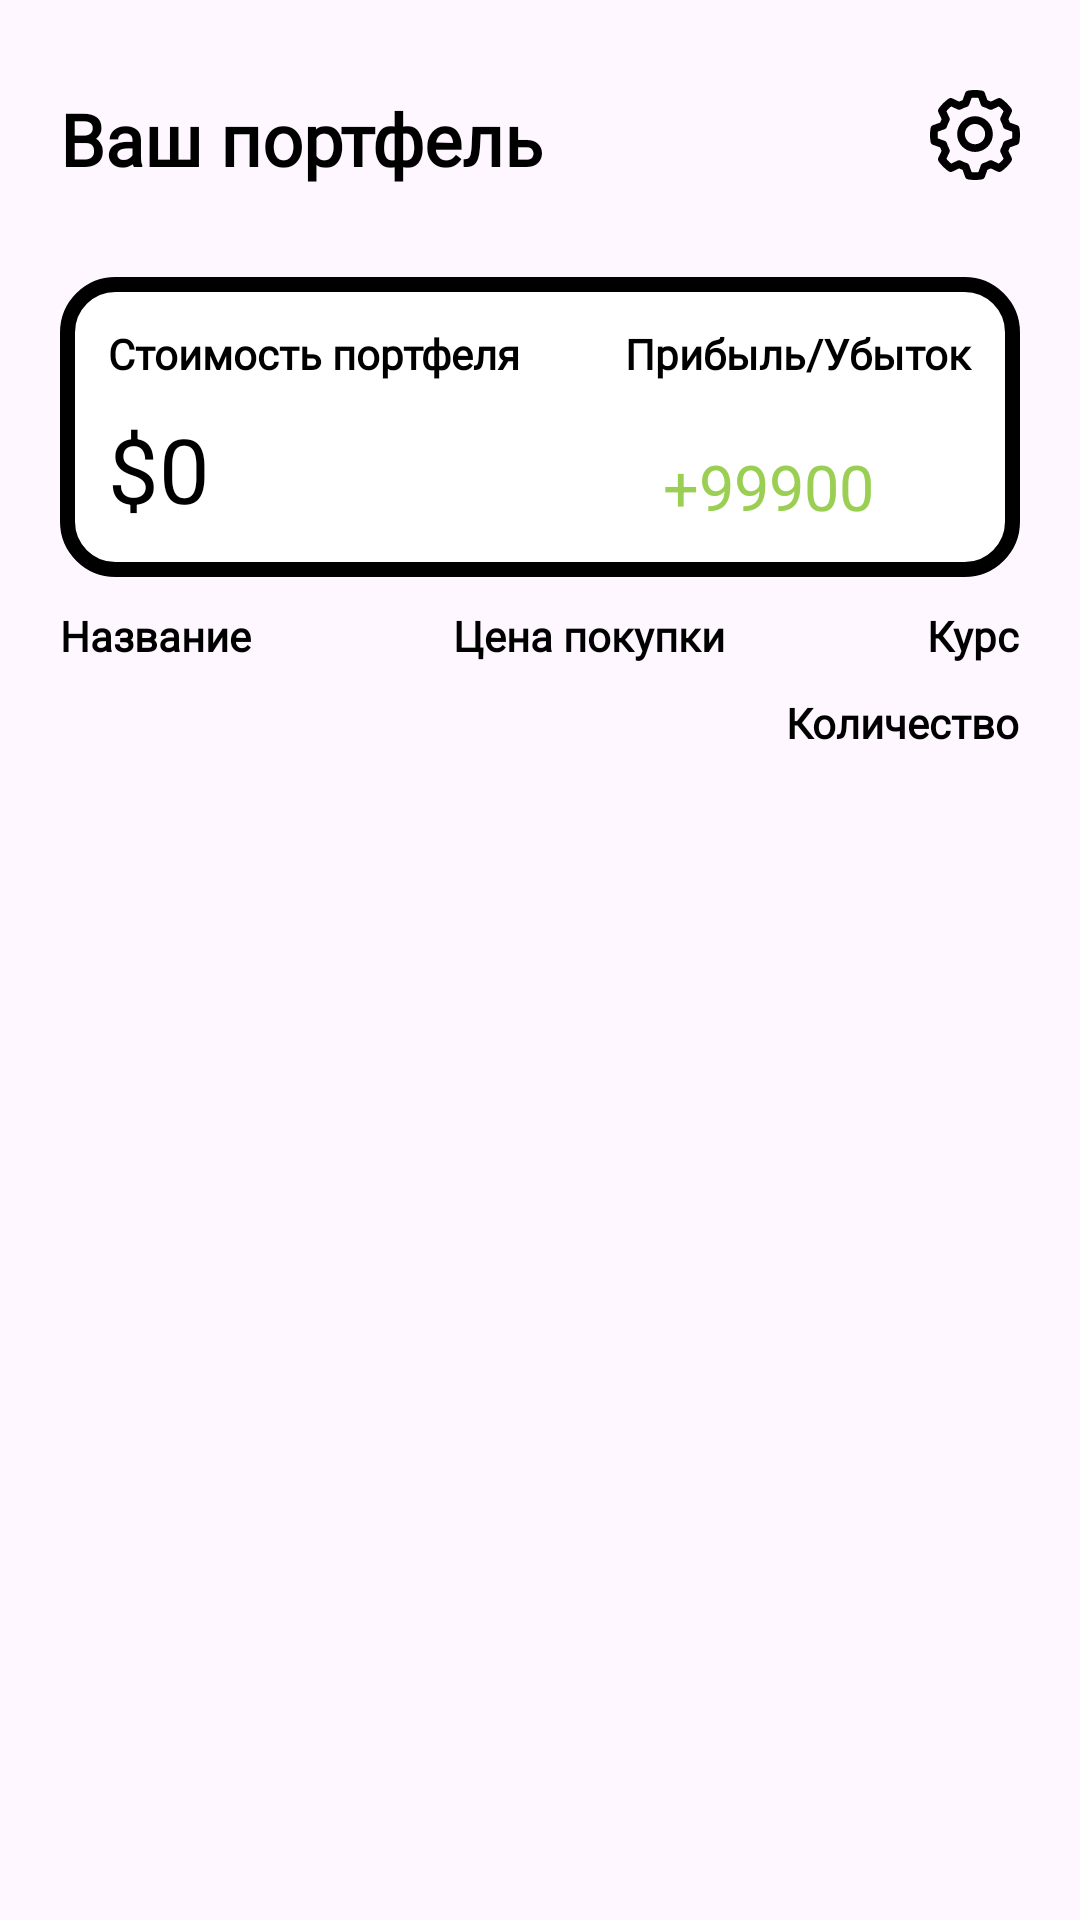

Layout XML and referenced resources for this Android screen:
<!-- AndroidManifest.xml: application theme Theme.CoinSpirit2 -->
<!-- res/layout/activity_main.xml -->
<?xml version="1.0" encoding="utf-8"?>
<androidx.constraintlayout.widget.ConstraintLayout xmlns:android="http://schemas.android.com/apk/res/android"
    xmlns:app="http://schemas.android.com/apk/res-auto"
    xmlns:tools="http://schemas.android.com/tools"
    android:layout_width="match_parent"
    android:layout_height="match_parent"
    tools:context=".ui.activitys.MainActivity">

        <TextView
            android:id="@+id/textView4"
            android:stateListAnimator="@null"
            android:layout_width="wrap_content"
            android:layout_height="wrap_content"
            android:layout_marginStart="20dp"
            android:layout_marginTop="30dp"
            android:fontFamily="@font/ubuntu_medium"
            android:text="Ваш портфель"
            android:textColor="@color/black"
            android:textSize="24sp"
            android:textStyle="bold"
            app:layout_constraintStart_toStartOf="parent"
            app:layout_constraintTop_toTopOf="parent" />

        <ImageView
            android:id="@+id/settings_image"
            android:layout_width="30dp"
            android:layout_height="30dp"
            android:layout_marginTop="30dp"
            android:stateListAnimator="@null"
            android:layout_marginEnd="20dp"
            android:background="?attr/selectableItemBackgroundBorderless"
            app:layout_constraintEnd_toEndOf="parent"
            app:layout_constraintTop_toTopOf="parent"
            app:srcCompat="@drawable/settings_icon"

            />


        <RelativeLayout
            android:id="@+id/relativeLayout"
            android:layout_width="match_parent"
            android:layout_height="100dp"
            android:layout_marginStart="20dp"
            android:layout_marginTop="30dp"
            android:layout_marginEnd="20dp"
            android:background="@drawable/rounded_border"
            android:padding="16dp"
            android:stateListAnimator="@null"
            app:layout_constraintEnd_toEndOf="parent"
            app:layout_constraintStart_toStartOf="parent"
            app:layout_constraintTop_toBottomOf="@+id/textView4">

            <TextView
                android:id="@+id/stoimost_tv"
                android:layout_width="wrap_content"
                android:layout_height="wrap_content"
                android:fontFamily="@font/ubuntu_light"
                android:text="Стоимость портфеля"
                android:layout_alignParentTop="true"
                android:layout_alignParentStart="true"
                android:textColor="@color/black"
                android:textStyle="bold" />

            <TextView
                android:id="@+id/TV_avg_profit"
                android:layout_width="wrap_content"
                android:layout_height="wrap_content"
                android:fontFamily="@font/ubuntu_light"
                android:text="Прибыль/Убыток"
                android:layout_alignParentEnd="true"
                android:layout_alignParentTop="true"
                android:textColor="@color/black"
                android:textStyle="bold" />

            <LinearLayout
                android:id="@+id/value_lin"
                android:layout_width="match_parent"
                android:layout_height="50dp"
                android:layout_below="@+id/stoimost_tv"
                android:layout_marginTop="5dp"
                android:orientation="horizontal">

                <TextView
                    android:id="@+id/value_portfolio_tv"
                    android:layout_width="180dp"
                    android:layout_height="match_parent"
                    android:gravity="bottom"
                    android:text="$0"
                    android:textColor="@color/black"
                    android:textSize="30sp" />

                <TextView
                    android:id="@+id/profit_portfolio_tv"
                    android:layout_width="150dp"
                    android:layout_height="match_parent"
                    android:layout_marginStart="5dp"
                    android:gravity="bottom"
                    android:text="+99900"
                    android:textColor="@color/green"
                    android:textSize="21sp" />


            </LinearLayout>

        </RelativeLayout>

        <ImageView
            android:id="@+id/add_img"
            android:layout_width="45dp"
            android:layout_height="45dp"
            android:layout_marginEnd="20dp"
            android:layout_marginBottom="30dp"
            app:layout_constraintBottom_toBottomOf="parent"
            app:layout_constraintEnd_toEndOf="parent"
            app:srcCompat="@drawable/add_icon"
            android:stateListAnimator="@null"/>

    <RelativeLayout
        android:id="@+id/rl_opisanie"
        android:layout_width="match_parent"
        android:layout_height="wrap_content"
        android:layout_marginStart="20dp"
        android:layout_marginTop="10dp"
        android:layout_marginEnd="20dp"
        app:layout_constraintEnd_toEndOf="parent"
        app:layout_constraintStart_toStartOf="parent"
        app:layout_constraintTop_toBottomOf="@+id/relativeLayout">

        <TextView
            android:id="@+id/textView_name"
            android:layout_width="wrap_content"
            android:layout_height="wrap_content"
            android:fontFamily="@font/ubuntu_light"
            android:text="Название"
            android:textColor="@color/black"
            android:textSize="14sp"
            android:textStyle="bold"
            android:layout_alignParentStart="true"
            android:layout_alignParentLeft="true" />

        <TextView
            android:id="@+id/textView_currentPrice"
            android:layout_width="wrap_content"
            android:layout_height="wrap_content"
            android:fontFamily="@font/ubuntu_light"
            android:text="Курс"
            android:textColor="@color/black"
            android:textSize="14sp"
            android:textStyle="bold"
            android:layout_alignParentEnd="true" />

        <TextView
            android:id="@+id/textView_purchasePrice"
            android:layout_width="wrap_content"
            android:layout_height="wrap_content"
            android:fontFamily="@font/ubuntu_light"
            android:text="Цена покупки"
            android:gravity="center"
            android:textColor="@color/black"
            android:textSize="14sp"
            android:textStyle="bold"
            android:layout_centerHorizontal="true"
            android:layout_toStartOf="@id/textView_currentPrice"
            android:layout_toLeftOf="@id/textView_currentPrice"
            android:layout_toEndOf="@id/textView_name"
            android:layout_toRightOf="@id/textView_name" />

        <TextView
            android:id="@+id/textView_quantity"
            android:layout_width="wrap_content"
            android:layout_height="wrap_content"
            android:fontFamily="@font/ubuntu_light"
            android:text="Количество"
            android:textColor="@color/black"
            android:textSize="14sp"
            android:textStyle="bold"
            android:layout_below="@id/textView_name"
            android:layout_alignParentEnd="true"
            android:layout_alignParentRight="true"
            android:layout_marginTop="10dp" />
    </RelativeLayout>


    <androidx.recyclerview.widget.RecyclerView
        android:id="@+id/main_recyclerview"
        android:layout_width="match_parent"
        android:layout_height="400dp"
        android:layout_marginStart="20dp"
        android:layout_marginTop="10dp"
        android:layout_marginEnd="20dp"
        app:layout_constraintBottom_toTopOf="@+id/add_img"
        app:layout_constraintEnd_toEndOf="parent"
        app:layout_constraintStart_toStartOf="parent"
        app:layout_constraintTop_toBottomOf="@+id/rl_opisanie" />

</androidx.constraintlayout.widget.ConstraintLayout>
<!-- resources referenced by this layout -->
<resources>
  <color name="black">#FF000000</color>
  <color name="green">#9BCF53</color>
  <!-- drawable rounded_border (drawable) -->
  <?xml version="1.0" encoding="utf-8"?>
  <shape xmlns:android="http://schemas.android.com/apk/res/android">
      <solid android:color="#FFFFFF"/>
      <corners android:radius="16dp"/>
      <stroke
          android:width="5dp"
          android:color="#000000"/>
  </shape>
  <!-- drawable settings_icon: vector/xml drawable (drawable, 3207 chars, omitted) -->
  <style name="Theme.CoinSpirit2" parent="Base.Theme.CoinSpirit2" />
  <style name="Base.Theme.CoinSpirit2" parent="Theme.Material3.DayNight.NoActionBar">
          
          
      </style>
</resources>
